3-way image classification set "resized" from GitHub (SuycoR/Clasificador_papayas); label vocabulary: mature, partially mature, unmature.

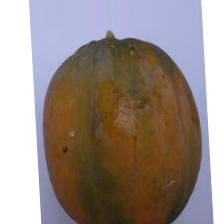
Label: mature

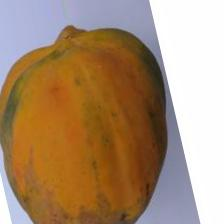
Label: mature

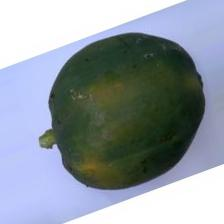
Label: unmature

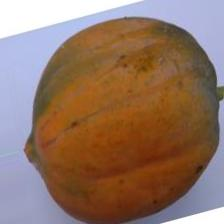
Label: mature

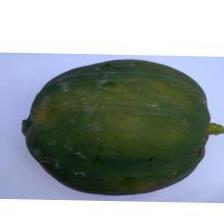
Label: unmature

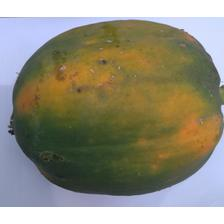
Label: partially mature
